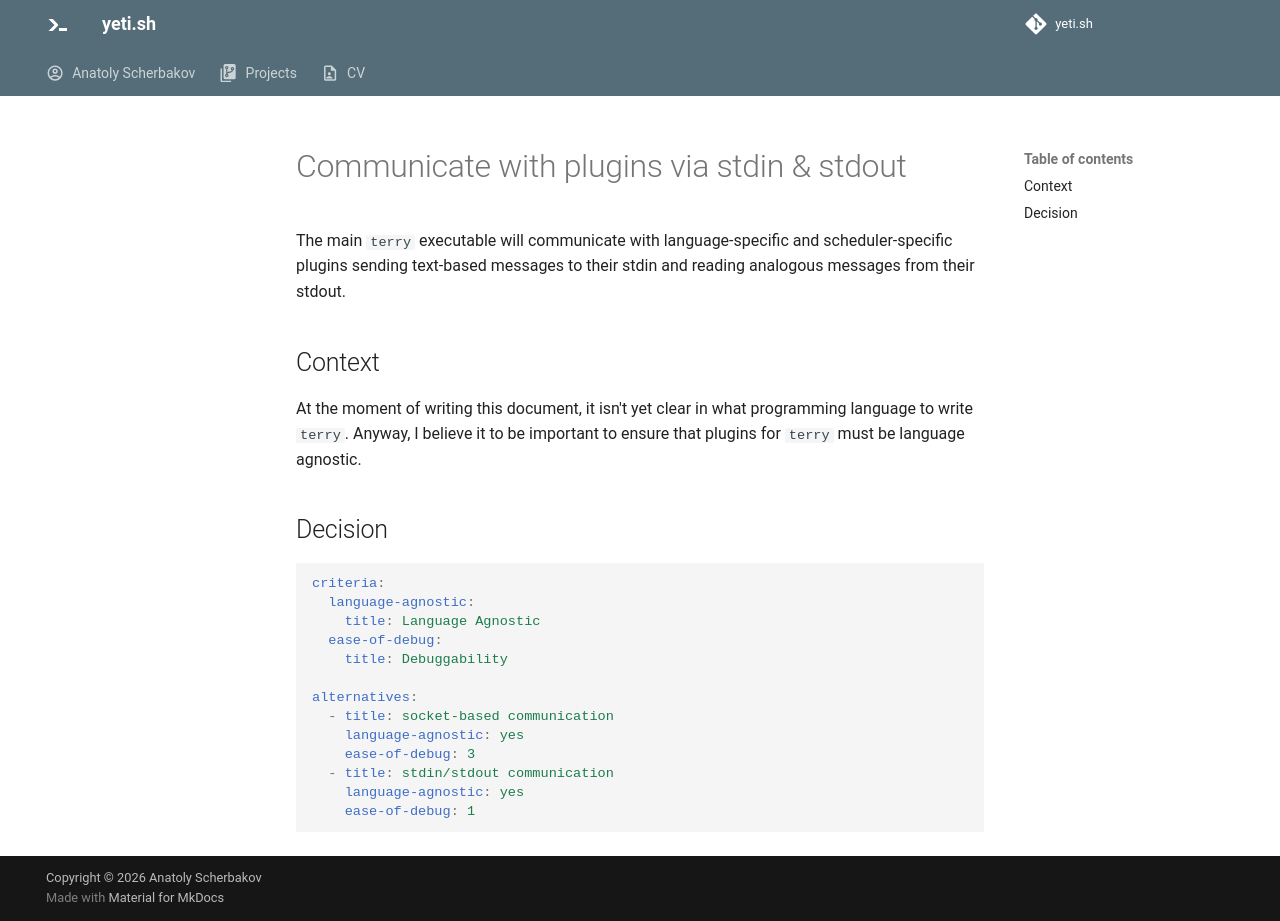

repository: anatoly-scherbakov/yeti.sh · page: ideas/terry/decisions/001-plugin-communication/index.html · generator: mkdocs

---
exclude_from_blog: true
id: plugin-communication
title: Communicate with plugins via stdin & stdout
description: The main `terry` executable will communicate with language-specific and scheduler-specific plugins sending text-based messages to their stdin and reading analogous messages from their stdout.
---

{{ page.meta.description }}

## Context

At the moment of writing this document, it isn't yet clear in what programming language to write `terry`. Anyway, I believe it to be important to ensure that plugins for `terry` must be language agnostic.

## Decision

```yaml
criteria:
  language-agnostic:
    title: Language Agnostic
  ease-of-debug:
    title: Debuggability

alternatives:
  - title: socket-based communication
    language-agnostic: yes
    ease-of-debug: 3
  - title: stdin/stdout communication
    language-agnostic: yes
    ease-of-debug: 1
```
